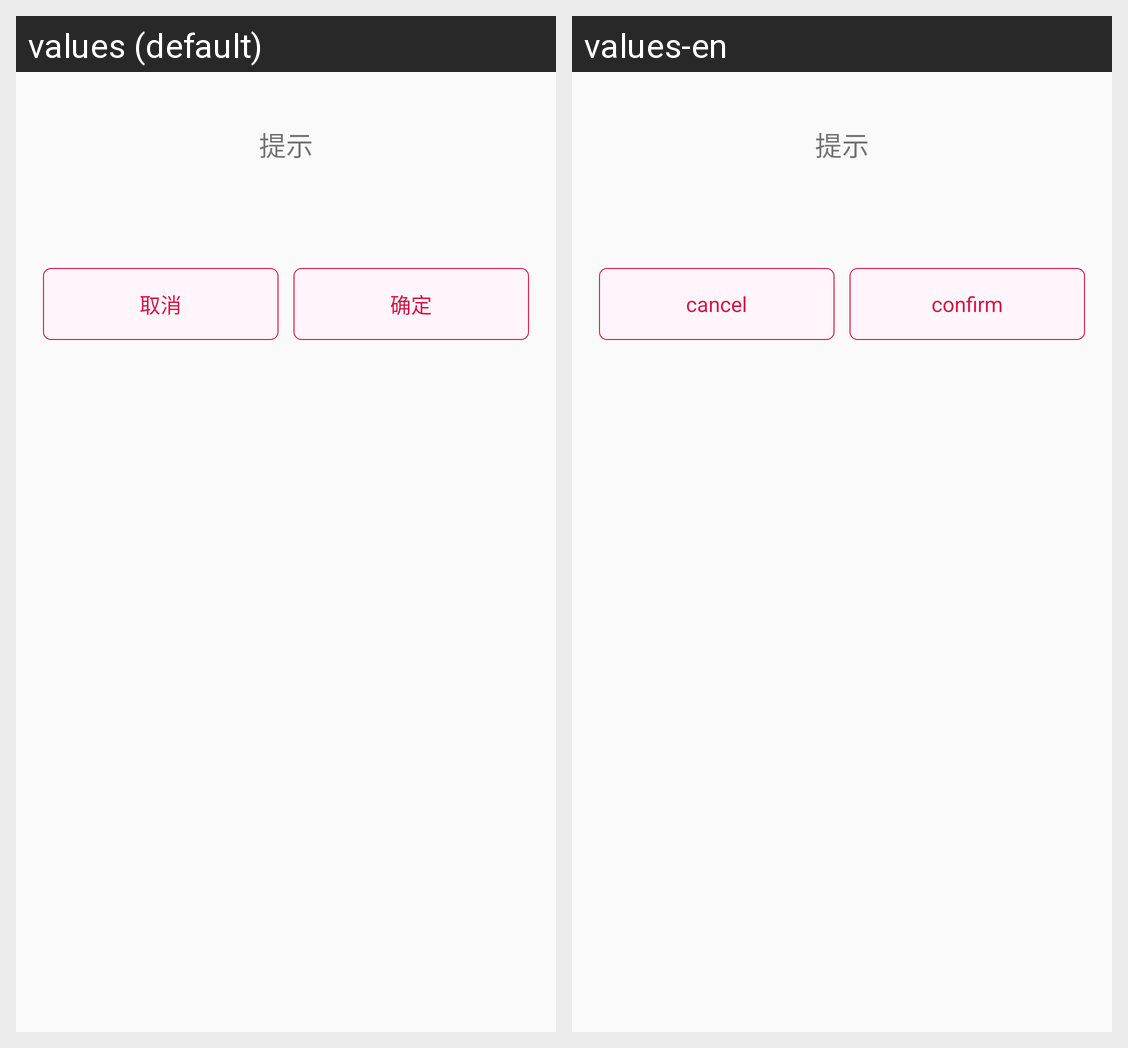

Locale-by-locale string values for the Android screen shown in this grid:
Android screen res/layout/dialog_layout.xml rendered under 2 locales, left to right: values (default), values-en. Device: Nexus 5 (rendered at 1080×1920; each locale shown at half size, 540×960, under a caption strip naming it); theme AppTheme.
Strings drawn on this screen, with the default value and each locale's value (text and hints the layout hard-codes, and strings that could not be matched under every locale, appear in the picture but are not listed):

cancel
  values: 取消
  values-en: cancel

confirm
  values: 确定
  values-en: confirm
